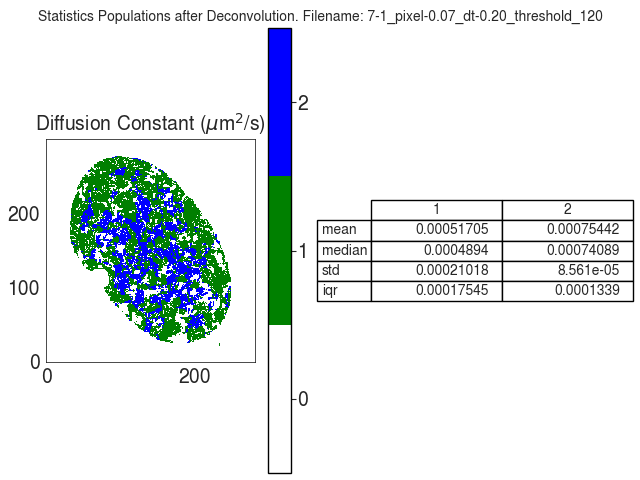

Values plotted in this chart, from the file beside it:
D
, 1, 2
mean, 0.0005171, 0.0007544
median, 0.0004894, 0.0007409
std, 0.0002102, 8.560506664680979e-05
iqr, 0.0001754, 0.0001339
